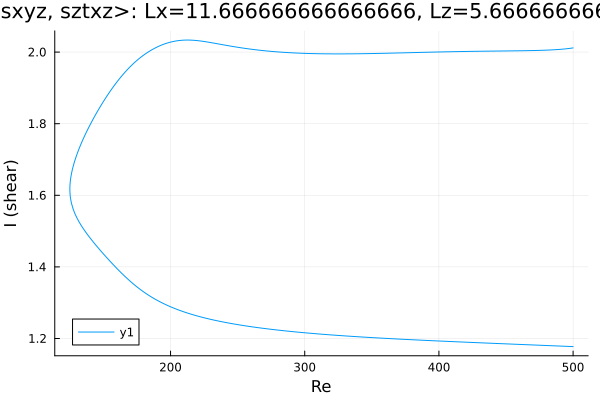

Source data for this figure (header and first rows):
Re, shear
500.0, 2.012
498.6, 2.011
497.2, 2.01
496.1, 2.01
494.7, 2.009
493.3, 2.009
491.9, 2.008
490.5, 2.008
489.1, 2.007
487.6, 2.007
486.2, 2.007
484.8, 2.006
483.4, 2.006
482, 2.006
480.6, 2.005
479.2, 2.005
477.7, 2.005
476.3, 2.005
474.9, 2.005
473.5, 2.005
472.1, 2.004
470.7, 2.004
469.3, 2.004
467.8, 2.004
466.4, 2.004
465, 2.004
463.6, 2.004
462.2, 2.004
460.8, 2.004
459.4, 2.004
457.9, 2.004
456.5, 2.003
455.1, 2.003
453.7, 2.003
452.3, 2.003
450.9, 2.003
449.5, 2.003
448, 2.003
446.6, 2.003
445.2, 2.003
443.8, 2.003
442.4, 2.003
441, 2.003
439.6, 2.003
438.1, 2.003
436.7, 2.003
435.3, 2.003
433.9, 2.002
432.5, 2.002
431.1, 2.002
429.7, 2.002
428.2, 2.002
426.8, 2.002
425.4, 2.002
424, 2.002
422.6, 2.002
421.2, 2.002
419.8, 2.002
418.3, 2.002
416.9, 2.002
... 532 more rows
